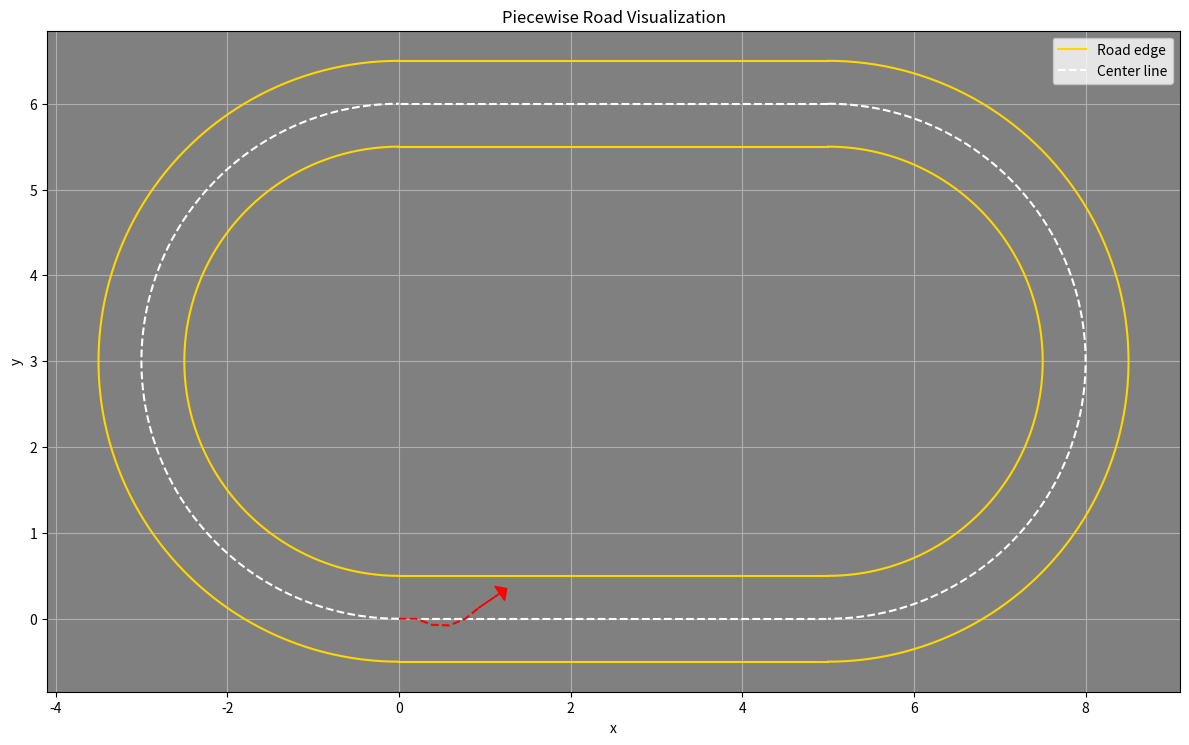

Write Python code to recreate this figure.
import math
import sympy as sp
import numpy as np
from scipy.optimize import minimize_scalar

# Data Visualization
import matplotlib.pyplot as plt
from matplotlib.path import Path
from matplotlib.patches import PathPatch

class Settings:
    def __init__(self):
        # road settings
        self.road_segments = [
            {
                'x': lambda t: t,
                'y': lambda t: 0.000001*t,
                't_start': 0,
                't_end': 5
            },
            {
                'x': lambda t: 5 + 3 * sp.sin(np.pi * (t - 5)),
                'y': lambda t: 3+3 * sp.cos(np.pi * (t - 5)),
                't_start': 5,
                't_end': 6
            },
            {
                'x': lambda t: 5 - (t - 6),
                'y': lambda t: 6-0.000001*t,
                't_start': 6,
                't_end': 11
            },
            {
                'x': lambda t: 3 * sp.sin(np.pi * (t - 10)),
                'y': lambda t: 3 + 3 * sp.cos(np.pi * (t - 10)),
                't_start': 11,
                't_end': 12
            }
        ]
        self.road_width    = 1
        self.road_length   = 15
        self.closed        = False
        self.road_resulotion = 100


        # car settings

        # car initail position
        self.init_car_x = 0
        self.init_car_y = 0
        self.init_car_theta = 0
        self.init_car_speed = .2


class RoadEnv:
    def __init__(self, settings):
        self.settings = settings
        self.t = sp.Symbol('t')

    def get_road_limits(self):
        road_limits = {'left': [], 'right': [], 'center': []}

        for segment in self.settings.road_segments:
            x = segment['x'](self.t)
            y = segment['y'](self.t)

            # Calculate the derivatives of the parametric equations
            dx_dt = sp.diff(x, self.t)
            dy_dt = sp.diff(y, self.t)

            # Calculate the normal vector
            normal_x = -dy_dt / sp.sqrt(dx_dt ** 2 + dy_dt ** 2)
            normal_y =  dx_dt / sp.sqrt(dx_dt ** 2 + dy_dt ** 2)

            # Calculate the road limits
            half_width = self.settings.road_width / 2
            left_x = x + normal_x * half_width
            left_y = y + normal_y * half_width
            right_x = x - normal_x * half_width
            right_y = y - normal_y * half_width

            # Create vectorized lambda functions for the road limits
            left_func   = sp.lambdify(self.t, [left_x, left_y], 'numpy')
            right_func  = sp.lambdify(self.t, [right_x, right_y], 'numpy')
            center_func = sp.lambdify(self.t, [x, y], 'numpy')

            road_limits['left'].append(left_func)
            road_limits['right'].append(right_func)
            road_limits['center'].append(center_func)

        return road_limits

    def distance_road_center(self, x, y):
        min_distance = float('inf')
        closest_segment = None
        closest_t = None

        for i, segment in enumerate(self.settings.road_segments):
            road_center_x = sp.lambdify(self.t, sp.sympify(segment['x'](self.t)), 'numpy')
            road_center_y = sp.lambdify(self.t, sp.sympify(segment['y'](self.t)), 'numpy')

            def distance_func(t):
                return (road_center_x(t) - x) ** 2 + (road_center_y(t) - y) ** 2

            result = minimize_scalar(distance_func, bounds=(segment['t_start'], segment['t_end']), method='bounded')
            distance = np.sqrt(result.fun)

            if distance < min_distance:
                min_distance = distance
                closest_segment = i
                closest_t = result.x

        return min_distance, closest_segment, closest_t

    def road_direction_and_terminal(self, distance, segment, t):
        if distance > self.settings.road_width / 2:
            return None, None, True

        segment = self.settings.road_segments[segment]
        x = sp.sympify(segment['x'](self.t))
        y = sp.sympify(segment['y'](self.t))

        # Calculate the direction of the road at the closest point
        dx_dt = sp.diff(x, self.t)
        dy_dt = sp.diff(y, self.t)
        road_direction_x = sp.lambdify(self.t, dx_dt, 'numpy')
        road_direction_y = sp.lambdify(self.t, dy_dt, 'numpy')

        dx = road_direction_x(t)
        dy = road_direction_y(t)
        direction = np.arctan2(dy, dx)

        return distance, direction, False

class CarEnv:
    def __init__(self, settings):
        self.settings = settings
        self.x = settings.init_car_x
        self.y = settings.init_car_y
        self.theta = settings.init_car_theta
        self.speed = settings.init_car_speed
        self.trejectory = [(self.x, self.y)]

    def car_reset():
        self.x = settings.init_car_x
        self.y = settings.init_car_y
        self.theta = settings.init_car_theta
        self.speed = settings.init_car_speed
        self.trejectory = [(self.x, self.y)]

    def move(self, steering_angle):
        # Update the car position
        self.x += self.speed * np.cos(self.theta)
        self.y += self.speed * np.sin(self.theta)
        self.theta = (self.theta +steering_angle) % (2 * np.pi)
        self.trejectory.append((self.x, self.y))
        
        


def Visualize(roadenv, carenv, settings):
    road_limits = roadenv.get_road_limits()

    fig, ax = plt.subplots(figsize=(12, 12))

    for i, segment in enumerate(settings.road_segments):
        t = np.linspace(segment['t_start'], segment['t_end'], settings.road_resulotion)

        left_x, left_y = road_limits['left'][i](t)
        right_x, right_y = road_limits['right'][i](t)
        center_x, center_y = road_limits['center'][i](t)

        ax.plot(left_x, left_y, '-', color='gold')
        ax.plot(right_x, right_y, '-', color='gold')
        ax.plot(center_x, center_y, 'w--')

    ax.plot([], [], '-', color='gold', label='Road edge')
    ax.plot([], [], 'w--', label='Center line')

    ax.set_facecolor('gray')
    ax.set_xlabel('x')
    ax.set_ylabel('y')
    ax.set_title('Piecewise Road Visualization')
    ax.legend()

    # Ensure the aspect ratio is equal
    ax.set_aspect('equal', 'box')

    # Plot the car as an arrow and the trajectory in red
    arrow_length = 0.3
    ax.arrow(carenv.x, carenv.y, arrow_length*np.cos(carenv.theta), arrow_length*np.sin(carenv.theta),
             head_width=0.2, head_length=0.1, fc='r', ec='r', label='Car')
    ax.plot(*zip(*carenv.trejectory), 'r--', label='Trajectory')

    ax.grid(True)
    plt.tight_layout()
    plt.show()




settings = Settings()
roadenv = RoadEnv(settings)
carenv = CarEnv(settings)
# move the car
for i in range(5):
    carenv.move(np.random.uniform(-.5, .5))
    distance, closest_segment, closest_t = roadenv.distance_road_center(carenv.x, carenv.y)
    distance, direction, out_of_road = roadenv.road_direction_and_terminal( distance, closest_segment, closest_t)
    if not  out_of_road:
        print(f"Distance: {distance}, Direction: {direction}, carenv.theta: {carenv.theta}, Out of road: {out_of_road}")
        print(f"                    , Direction: {abs(direction - carenv.theta)}")



Visualize(roadenv, carenv, settings)
